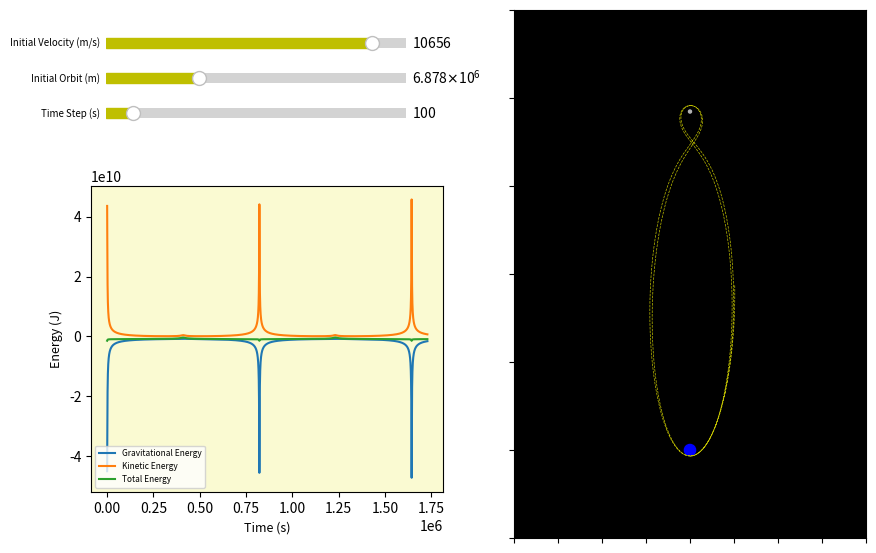

Here is the Python script that generated this plot:
#!/usr/bin/env python3
# -*- coding: utf-8 -*-
"""
Created on Mon Apr 26 04:02:38 2021

@author: bertiethorpe
"""

import numpy as np
import matplotlib.pyplot as plt
from matplotlib.widgets import Slider

class FreeReturnTrajectory:
    
    def __init__(self, orbital_mass, primary_mass, secondary_mass, secondary_mass_orbit, initial_position, initial_velocity, totaltime, step):
        
        self.m = orbital_mass 
        self.M1 = primary_mass
        self.M2 = secondary_mass
        self.M2_orbit = secondary_mass_orbit
        self.pos_I = initial_position
        self.vel_I = initial_velocity
        self.h = step 
        self.G = 6.67408e-11 
        self.T = totaltime 
    
    def gravityX(self, pos_x, pos_y):
        """function that returns the calculated x-component of the orbiting mass's velocity affected by the central mass,
        using Newtons law of gravitation."""
        
        return ((-self.G * self.M1 * pos_x/((pos_x)**2 + (pos_y)**2)**(3/2)) - (self.G * self.M2 * pos_x/((pos_x**2) + ((pos_y - self.M2_orbit)**2))**(3/2)))
    
    def gravityY(self, pos_x, pos_y):
        """function that returns the calculated y-component of the orbiting mass's velocity affected by the central mass,
        using Newtons law of gravitation."""
        
        return ((-self.G * self.M1 * pos_y/((pos_x**2) + (pos_y**2))**(3/2)) - (self.G * self.M2 * (pos_y - self.M2_orbit)/((pos_x**2) + ((pos_y - self.M2_orbit)**2))**(3/2)))
    
    def energy(self, pos_x, pos_y, vel_x, vel_y):
        """function that returns the total, potential, and kinetic energy of the orbital with time."""
        
        E_k = (1/2) * self.m * ((vel_x)**2 + (vel_y)**2)
        
        E_g = (-self.G * self.M1 * self.m)/(np.sqrt((pos_x)**2 + (pos_y)**2)) + (-self.G * self.M2 * self.m)/(np.sqrt((pos_x)**2 + (pos_y)**2))
        
        E_t = E_k + E_g
        
        return E_k, E_g, E_t
    
    def k_pos_vel(self, pos_x, pos_y, vel_x, vel_y):
        """function that returns multiple arrays of Runge-Kutta 4th Order values for position and velocity of the orbiting mass
        in x and y components. These arrays are later used with the thping functions for velocity and position to determine
        how the orbiting mass moves around the central mass."""
        
        k1_x = vel_x
        k1_y = vel_y
        k1_vx = self.gravityX(pos_x, pos_y)
        k1_vy = self.gravityY(pos_x, pos_y)
        
        k2_x = vel_x + (self.h * k1_vx) / 2
        k2_y = vel_y + (self.h * k1_vy) / 2
        k2_vx = self.gravityX(pos_x + (self.h * k1_x) / 2, pos_y + (self.h * k1_y) / 2)
        k2_vy = self.gravityY(pos_x + (self.h * k1_x) / 2, pos_y + (self.h * k1_y) / 2)
      
        k3_x = vel_x + (self.h * k2_vx) / 2
        k3_y = vel_y + (self.h * k2_vy) / 2
        k3_vx = self.gravityX(pos_x + (self.h * k2_x) / 2, pos_y + (self.h * k2_y) / 2)
        k3_vy = self.gravityY(pos_x + (self.h * k2_x) / 2, pos_y + (self.h * k2_y) / 2) 
       
        k4_x = vel_x + self.h * k3_vx
        k4_y = vel_y + self.h * k3_vy
        k4_vx = self.gravityX(pos_x + self.h * k3_x, pos_y + self.h * k3_y)
        k4_vy = self.gravityY(pos_x + self.h * k3_x, pos_y + self.h * k3_y)
        
        return [k1_x, k2_x, k3_x, k4_x], [k1_y, k2_y, k3_y, k4_y], [k1_vx, k2_vx, k3_vx, k4_vx], [k1_vy, k2_vy, k3_vy, k4_vy]
    
    def thping_position(self, pos_x, pos_y, kpos_xlist, kpos_ylist):
        """function that returns the x and y component of the orbiting mass's position for the next time h."""
        
        pos_x +=  (self.h / 6) * (kpos_xlist[0] + 2 * kpos_xlist[1] + 2 * kpos_xlist[2] + kpos_xlist[3])
        pos_y += (self.h / 6) * (kpos_ylist[0] + 2 * kpos_ylist[1] + 2 * kpos_ylist[2] + kpos_ylist[3])
        
        return pos_x, pos_y
    
    def thping_velocity(self, vel_x, vel_y, kvel_xlist, kvel_ylist):
        """function that returns the x and y component of the orbiting mass's velocity for the next time h."""
        
        vel_x += (self.h / 6) * (kvel_xlist[0] + 2 * kvel_xlist[1] + 2 * kvel_xlist[2] + kvel_xlist[3])
        vel_y += (self.h / 6) * (kvel_ylist[0] + 2 * kvel_ylist[1] + 2 * kvel_ylist[2] + kvel_ylist[3])
       
        return vel_x, vel_y
    
    def time(self, t0 = 0):
        """function that returns an array of times between the initial time and final time with selected time h."""
        
        t = np.linspace(t0, self.T, int(self.T / self.h) +1 )
        
        return t
    
    def simulate_orbit(self):
        """function that returns the x and y components of the orbiting mass's position and velocity throughout the entire simulation
        as arrays used to animate the simulation or used in matplotlib.pyplot to plot a graph of the mass's orbit."""
        
        pos_x, pos_y = self.pos_I[0], self.pos_I[1]
        vel_x, vel_y = self.vel_I[0], self.vel_I[1]
        time_list = self.time()
        rx, ry = np.zeros(len(time_list)), np.zeros(len(time_list))
        rdotx, rdoty = np.zeros(len(time_list)), np.zeros(len(time_list))
        
        for i in np.arange(0, len(time_list)):
            kpos_xlist, kpos_ylist, kvel_xlist, kvel_ylist = self.k_pos_vel(pos_x, pos_y, vel_x, vel_y)
            pos_x, pos_y = self.thping_position(pos_x, pos_y, kpos_xlist, kpos_ylist)
            vel_x, vel_y = self.thping_velocity(vel_x, vel_y, kvel_xlist, kvel_ylist)
            rx[i], ry[i], rdotx[i], rdoty[i] = pos_x, pos_y, vel_x, vel_y
        
        return rx, ry, rdotx, rdoty

day_length = 24 * 60 * 60  
earth_radius = 6.3781e+6
moon_radius = 1.7371e+6
initial_orbit = 5e5 + earth_radius 
earth_mass = 5.972e24 
moon_mass = 7.342e+22
moon_orbit = 3.844e+8
starship_mass = 768 # SpaceX second stage mass
initial_speed = 10.656e3  
multiplier = 20 
        
starship = FreeReturnTrajectory(starship_mass, earth_mass, moon_mass, moon_orbit, [0, -initial_orbit], [initial_speed, 0], (day_length * multiplier), (10))
        
rx, ry, rdotx, rdoty = starship.simulate_orbit()
t = starship.time()
E_k, E_g, E_t = starship.energy(rx, ry, rdotx, rdoty)
        
fig = plt.figure(figsize=(10,7))
gs = fig.add_gridspec(21,2)
        
ax1 = fig.add_subplot(gs[:,1])
p1, = ax1.plot(rx, ry, '--y', linewidth=0.5)
ax1.set_aspect('equal')
ax1.xaxis.set_ticklabels([])
ax1.yaxis.set_ticklabels([])
ax1.set_facecolor('k')
ax1.set_xlim([-2e8,2e8])
ax1.set_ylim([-1e8,5e8])
ax1.add_patch(plt.Circle((0, 0), earth_radius, color='blue'))
ax1.add_patch(plt.Circle((0, moon_orbit), moon_radius, color='0.7'))
        
ax2 = fig.add_subplot(gs[7:19,0])
ax2.set_facecolor('lightgoldenrodyellow')
p2, = ax2.plot(t, E_g, label='Gravitational Energy')
p3, = ax2.plot(t, E_k, label='Kinetic Energy')
p4, = ax2.plot(t, E_t, label='Total Energy')
ax2.set_xlabel('Time (s)', fontsize=9)
ax2.set_ylabel('Energy (J)', fontsize=9)
ax2.legend(ncol=1, fancybox=True, fontsize=6)
        
velocity_slide = plt.axes([0.14,0.81,0.3,0.03], facecolor='k')
orbit_slide = plt.axes([0.14,0.76,0.3,0.03], facecolor='k')
h_slide = plt.axes([0.14,0.71,0.3,0.03], facecolor='k')
        
velocity_factor = Slider(velocity_slide,'Initial Velocity (m/s)',valmin=96,valmax=12e3,valinit=initial_speed,valstep=96,color='y')
velocity_factor.label.set_size(7)
orbit_factor = Slider(orbit_slide,'Initial Orbit (m)',valmin=earth_radius,valmax=8e+6,valinit=initial_orbit,valstep=1000,color='y')
orbit_factor.label.set_size(7)
h_factor = Slider(h_slide,'Time Step (s)',valmin=10,valmax=1000,valinit=100,valstep=10,color='y')
h_factor.label.set_size(7)


    
plt.show()
    




